The GitHub repository Shayanthavi/Brain-Tumer-MRI-Classifier contains a labelled image folder "processed" with 4 categories: glioma, meningioma, no tumor, pituitary tumor. Examples follow, each with its label.

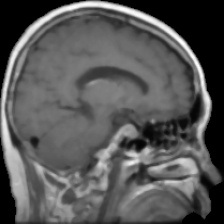
Label: pituitary tumor

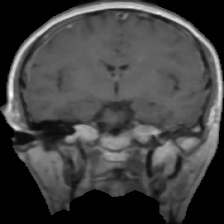
Label: pituitary tumor

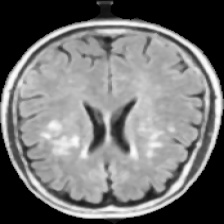
Label: no tumor

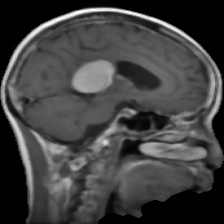
Label: meningioma

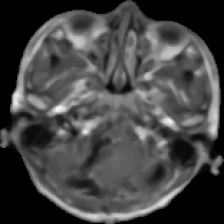
Label: glioma

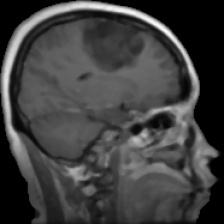
Label: glioma
